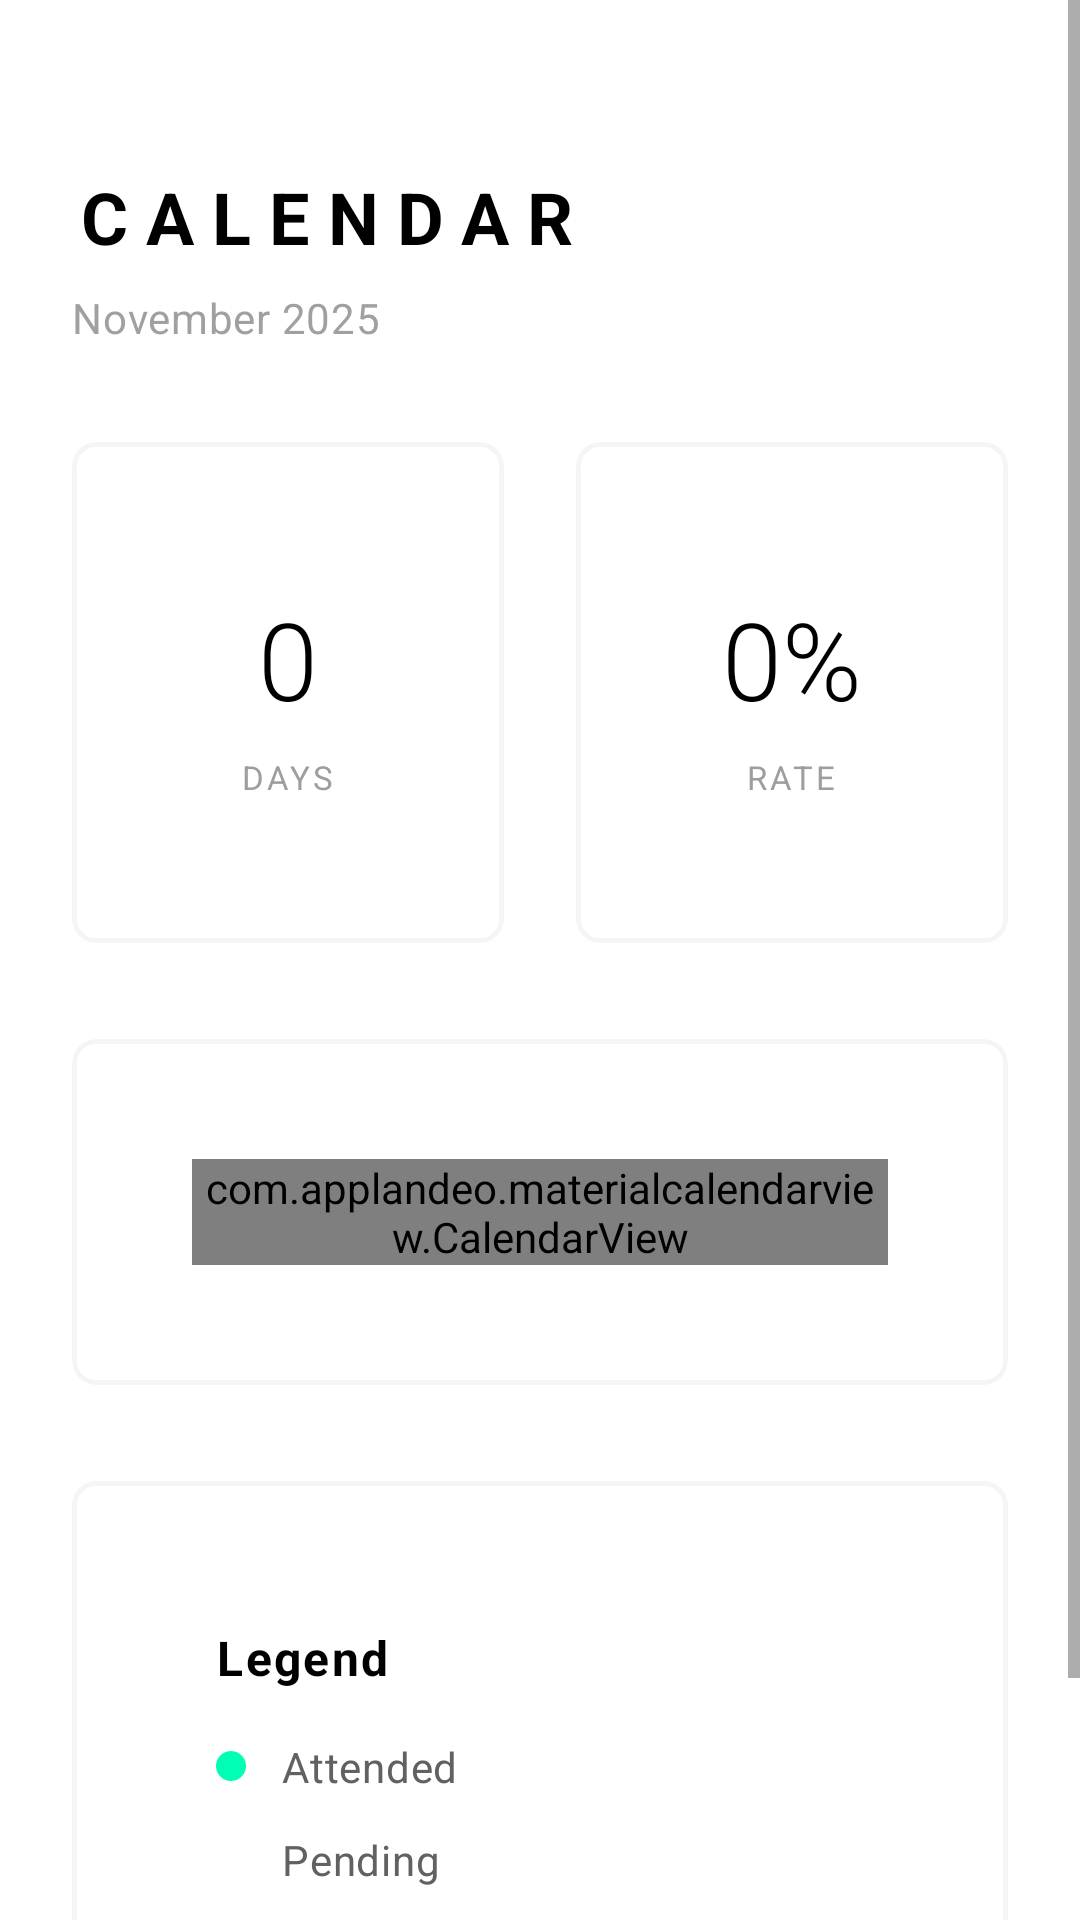

This screen was rendered from an Android layout file. Write that file and the resources it references.
<!-- AndroidManifest.xml: application theme Theme.SportsSync -->
<!-- res/layout/activity_attendance_calendar.xml -->
<?xml version="1.0" encoding="utf-8"?>
<ScrollView xmlns:android="http://schemas.android.com/apk/res/android"
    xmlns:app="http://schemas.android.com/apk/res-auto"
    android:layout_width="match_parent"
    android:layout_height="match_parent"
    android:background="?android:colorBackground"
    android:fillViewport="true">

    <LinearLayout
        android:layout_width="match_parent"
        android:layout_height="wrap_content"
        android:orientation="vertical"
        android:padding="24dp"
        android:paddingBottom="48dp">

        
        <LinearLayout
            android:layout_width="match_parent"
            android:layout_height="wrap_content"
            android:orientation="vertical"
            android:paddingTop="32dp"
            android:paddingBottom="32dp">

            <TextView
                android:layout_width="wrap_content"
                android:layout_height="wrap_content"
                android:text="CALENDAR"
                style="@style/TextAppearance.SportsSync.Nothing.DottedHeader"
                android:textSize="24sp"
                android:letterSpacing="0.25"/>

            <TextView
                android:id="@+id/tvMonthStats"
                android:layout_width="wrap_content"
                android:layout_height="wrap_content"
                android:text="November 2025"
                style="@style/TextAppearance.SportsSync.Body.Secondary"
                android:textSize="14sp"
                android:alpha="0.6"
                android:layout_marginTop="8dp"/>
        </LinearLayout>

        <ProgressBar
            android:id="@+id/progressBar"
            android:layout_width="wrap_content"
            android:layout_height="wrap_content"
            android:layout_gravity="center"
            android:layout_marginVertical="24dp"
            android:indeterminateTint="@color/accent"
            android:visibility="gone"/>

        
        <LinearLayout
            android:layout_width="match_parent"
            android:layout_height="wrap_content"
            android:orientation="horizontal"
            android:layout_marginBottom="32dp">

            <com.google.android.material.card.MaterialCardView
                android:layout_width="0dp"
                android:layout_height="wrap_content"
                android:layout_weight="1"
                android:layout_marginEnd="12dp"
                style="@style/Widget.SportsSync.CardView.Nothing">

                <LinearLayout
                    android:layout_width="match_parent"
                    android:layout_height="wrap_content"
                    android:orientation="vertical"
                    android:gravity="center"
                    android:padding="24dp">

                    <TextView
                        android:id="@+id/tvDaysAttended"
                        android:layout_width="wrap_content"
                        android:layout_height="wrap_content"
                        android:text="0"
                        android:textSize="36sp"
                        android:fontFamily="sans-serif-light"
                        android:textColor="@color/text_primary"/>

                    <TextView
                        android:layout_width="wrap_content"
                        android:layout_height="wrap_content"
                        android:text="DAYS"
                        android:textSize="11sp"
                        android:letterSpacing="0.1"
                        android:textColor="@color/text_tertiary"
                        android:layout_marginTop="8dp"/>
                </LinearLayout>
            </com.google.android.material.card.MaterialCardView>

            <com.google.android.material.card.MaterialCardView
                android:layout_width="0dp"
                android:layout_height="wrap_content"
                android:layout_weight="1"
                android:layout_marginStart="12dp"
                style="@style/Widget.SportsSync.CardView.Nothing">

                <LinearLayout
                    android:layout_width="match_parent"
                    android:layout_height="wrap_content"
                    android:orientation="vertical"
                    android:gravity="center"
                    android:padding="24dp">

                    <TextView
                        android:id="@+id/tvAttendancePercentage"
                        android:layout_width="wrap_content"
                        android:layout_height="wrap_content"
                        android:text="0%"
                        android:textSize="36sp"
                        android:fontFamily="sans-serif-light"
                        android:textColor="@color/text_primary"/>

                    <TextView
                        android:layout_width="wrap_content"
                        android:layout_height="wrap_content"
                        android:text="RATE"
                        android:textSize="11sp"
                        android:letterSpacing="0.1"
                        android:textColor="@color/text_tertiary"
                        android:layout_marginTop="8dp"/>
                </LinearLayout>
            </com.google.android.material.card.MaterialCardView>
        </LinearLayout>

        
        <com.google.android.material.card.MaterialCardView
            android:layout_width="match_parent"
            android:layout_height="wrap_content"
            style="@style/Widget.SportsSync.CardView.Nothing"
            android:layout_marginBottom="32dp">

            <LinearLayout
                android:layout_width="match_parent"
                android:layout_height="wrap_content"
                android:orientation="vertical"
                android:padding="16dp">

                <com.applandeo.materialcalendarview.CalendarView
                    android:id="@+id/calendarView"
                    android:layout_width="match_parent"
                    android:layout_height="wrap_content"
                    app:headerColor="@color/background"
                    app:headerLabelColor="@color/text_primary"
                    app:selectionColor="@color/accent"
                    app:todayLabelColor="@color/accent"
                    app:type="one_day_picker"/>

                <TextView
                    android:id="@+id/tvSelectedDate"
                    android:layout_width="wrap_content"
                    android:layout_height="wrap_content"
                    android:text="Select a date"
                    style="@style/TextAppearance.SportsSync.Body.Secondary"
                    android:layout_marginTop="16dp"
                    android:textSize="14sp"
                    android:visibility="gone"/>
            </LinearLayout>
        </com.google.android.material.card.MaterialCardView>

        
        <com.google.android.material.card.MaterialCardView
            android:layout_width="match_parent"
            android:layout_height="wrap_content"
            style="@style/Widget.SportsSync.CardView.Nothing">

            <LinearLayout
                android:layout_width="match_parent"
                android:layout_height="wrap_content"
                android:orientation="vertical"
                android:padding="24dp">

                <TextView
                    android:layout_width="wrap_content"
                    android:layout_height="wrap_content"
                    android:text="Legend"
                    style="@style/TextAppearance.SportsSync.Nothing.MinimalTitle"
                    android:textSize="16sp"
                    android:layout_marginBottom="16dp"/>

                <LinearLayout
                    android:layout_width="match_parent"
                    android:layout_height="wrap_content"
                    android:orientation="horizontal"
                    android:layout_marginBottom="12dp"
                    android:gravity="center_vertical">

                    <View
                        android:layout_width="10dp"
                        android:layout_height="10dp"
                        android:background="@drawable/bg_status_dot_green"
                        android:layout_marginEnd="12dp"/>

                    <TextView
                        android:layout_width="wrap_content"
                        android:layout_height="wrap_content"
                        android:text="Attended"
                        style="@style/TextAppearance.SportsSync.Body.Secondary"
                        android:textSize="14sp"/>
                </LinearLayout>

                <LinearLayout
                    android:layout_width="match_parent"
                    android:layout_height="wrap_content"
                    android:orientation="horizontal"
                    android:layout_marginBottom="12dp"
                    android:gravity="center_vertical">

                    <View
                        android:layout_width="10dp"
                        android:layout_height="10dp"
                        android:background="@drawable/bg_status_dot_yellow"
                        android:layout_marginEnd="12dp"/>

                    <TextView
                        android:layout_width="wrap_content"
                        android:layout_height="wrap_content"
                        android:text="Pending"
                        style="@style/TextAppearance.SportsSync.Body.Secondary"
                        android:textSize="14sp"/>
                </LinearLayout>

                <LinearLayout
                    android:layout_width="match_parent"
                    android:layout_height="wrap_content"
                    android:orientation="horizontal"
                    android:gravity="center_vertical">

                    <View
                        android:layout_width="10dp"
                        android:layout_height="10dp"
                        android:background="@drawable/bg_status_dot_red"
                        android:layout_marginEnd="12dp"/>

                    <TextView
                        android:layout_width="wrap_content"
                        android:layout_height="wrap_content"
                        android:text="Denied"
                        style="@style/TextAppearance.SportsSync.Body.Secondary"
                        android:textSize="14sp"/>
                </LinearLayout>
            </LinearLayout>
        </com.google.android.material.card.MaterialCardView>
    </LinearLayout>
</ScrollView>
<!-- resources referenced by this layout -->
<resources>
  <color name="accent">#00E5FF</color>
  <color name="background">#FFFFFF</color>
  <color name="text_primary">#000000</color>
  <color name="text_tertiary">#9E9E9E</color>
  <!-- drawable bg_status_dot_green (drawable) -->
  <?xml version="1.0" encoding="utf-8"?>
  <shape xmlns:android="http://schemas.android.com/apk/res/android" android:shape="oval">
      <solid android:color="@color/neon_green"/>
  </shape>
  <style name="TextAppearance.SportsSync.Body.Secondary" parent="TextAppearance.SportsSync.Body">
          <item name="android:textColor">@color/text_secondary</item>
      </style>
  <style name="TextAppearance.SportsSync.Nothing.DottedHeader" parent="TextAppearance.Material3.HeadlineMedium">
          <item name="android:fontFamily">@font/nothing_dot_font</item>
          <item name="android:textSize">24sp</item>
          <item name="android:textStyle">bold</item>
          <item name="android:letterSpacing">0.2</item>
          <item name="android:textColor">@color/text_primary</item>
          <item name="android:textAllCaps">true</item>
      </style>
  <style name="TextAppearance.SportsSync.Nothing.MinimalTitle" parent="TextAppearance.Material3.TitleLarge">
          <item name="android:fontFamily">@font/nothing_dot_font</item>
          <item name="android:textSize">20sp</item>
          <item name="android:textStyle">bold</item>
          <item name="android:letterSpacing">0.05</item>
          <item name="android:textColor">@color/text_primary</item>
      </style>
  <style name="Widget.SportsSync.CardView.Nothing" parent="Widget.Material3.CardView.Outlined">
          <item name="cardCornerRadius">8dp</item>
          <item name="cardElevation">0dp</item>
          <item name="strokeColor">@color/selector_card_stroke</item>
          <item name="strokeWidth">1.5dp</item>
          <item name="cardBackgroundColor">@color/surface</item>
          <item name="contentPadding">24dp</item>
      </style>
  <style name="Theme.SportsSync" parent="Base.Theme.SportsSync" />
  <color name="neon_green">#00FFB3</color>
  <style name="TextAppearance.SportsSync.Body" parent="TextAppearance.Material3.BodyMedium">
          <item name="android:fontFamily">@font/inter</item>
          <item name="android:textSize">15sp</item>
          <item name="android:lineSpacingExtra">4dp</item>
          <item name="android:textColor">@color/text_primary</item>
      </style>
  <color name="text_secondary">#616161</color>
  <color name="surface">#FFFFFF</color>
  <style name="Base.Theme.SportsSync" parent="Theme.Material3.DayNight.NoActionBar">
          
          <item name="colorPrimary">@color/primary</item>
          <item name="colorPrimaryVariant">@color/primary_dark</item>
          <item name="colorOnPrimary">@color/white</item>
          
          
          <item name="colorSecondary">@color/secondary</item>
          <item name="colorSecondaryVariant">@color/secondary_dark</item>
          <item name="colorOnSecondary">@color/white</item>
          
          
          <item name="android:colorBackground">@color/background</item>
          <item name="colorSurface">@color/surface</item>
          <item name="colorOnBackground">@color/text_primary</item>
          <item name="colorOnSurface">@color/text_primary</item>
          
          
          <item name="android:statusBarColor">@color/background</item>
          <item name="android:windowLightStatusBar">true</item>
          
          
          <item name="android:textColorPrimary">@color/text_primary</item>
          <item name="android:textColorSecondary">@color/text_secondary</item>
          <item name="android:textColorHint">@color/text_hint</item>
          
          
          <item name="colorControlHighlight">@color/ripple</item>
      </style>
  <color name="primary">#000000</color>
  <color name="primary_dark">#000000</color>2
  <color name="white">#FFFFFF</color>
  <color name="secondary">#616161</color>
  <color name="secondary_dark">#424242</color>
  <color name="text_hint">#BDBDBD</color>
  <color name="ripple">#0D000000</color>
</resources>
